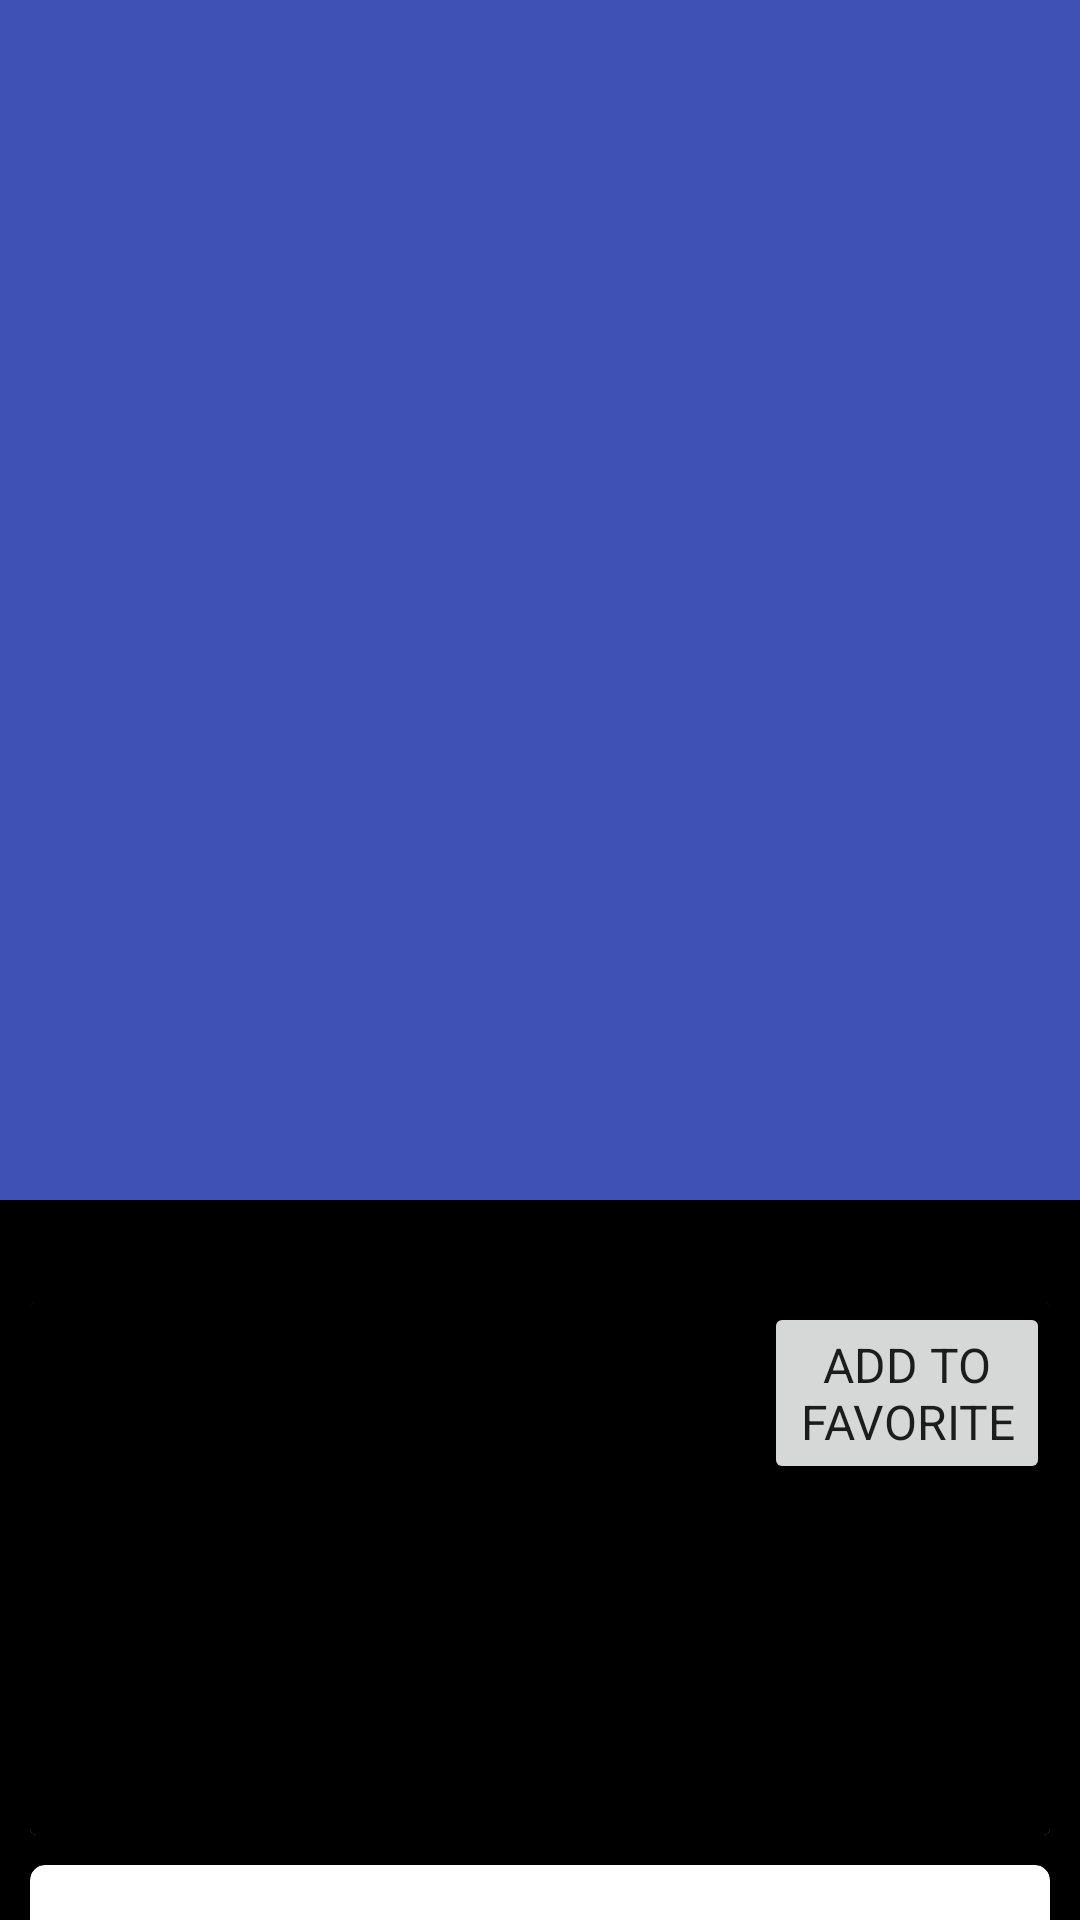

Android layout source for this screen:
<!-- AndroidManifest.xml: activity theme DetailTheme -->
<!-- res/layout/activity_detail.xml -->
<?xml version="1.0" encoding="utf-8"?>


<android.support.design.widget.CoordinatorLayout
    xmlns:android="http://schemas.android.com/apk/res/android"
    xmlns:app="http://schemas.android.com/apk/res-auto"
    xmlns:tools="http://schemas.android.com/tools"
    android:id="@+id/detail_content"
    android:layout_width="match_parent"
    android:layout_height="match_parent"
    android:fitsSystemWindows="true">

    <android.support.design.widget.AppBarLayout
        android:id="@+id/detail_appbar"
        android:layout_width="match_parent"
        android:layout_height="wrap_content"
        android:fitsSystemWindows="true">

        <android.support.design.widget.CollapsingToolbarLayout
            android:id="@+id/collapse_toolbar"
            android:layout_width="match_parent"
            android:layout_height="match_parent"
            app:layout_scrollFlags="scroll|exitUntilCollapsed"
            android:background="?colorPrimary"
            android:fitsSystemWindows="true"
            app:expandedTitleMarginStart="@dimen/detail_expanded_title_margin_start"
            app:expandedTitleMarginEnd="@dimen/detail_expanded_title_margin_end">

            <ImageView
                android:id="@+id/detail_image"
                android:layout_width="match_parent"
                android:layout_height="@dimen/detail_image_height"
                android:adjustViewBounds="true"
                android:scaleType="centerCrop"
                android:fitsSystemWindows="true"
                android:contentDescription="@string/image_description"
                app:layout_collapseMode="parallax"/>

            <android.support.v7.widget.Toolbar
                android:id="@+id/detail_toolbar"
                android:layout_width="match_parent"
                android:layout_height="?attr/actionBarSize"
                app:layout_collapseMode="pin" />
        </android.support.design.widget.CollapsingToolbarLayout>
    </android.support.design.widget.AppBarLayout>

    <android.support.v4.widget.NestedScrollView
        android:id="@+id/detail_scroll"
        android:layout_width="match_parent"
        android:layout_height="match_parent"
        android:layout_gravity="fill_vertical"
        android:paddingBottom="@dimen/detail_nestedscrollview_padding_bototm"
        android:clipToPadding="false"
        app:layout_behavior="@string/appbar_scrolling_view_behavior"
        android:fillViewport="true"
        android:background="@color/black">

        <LinearLayout
            android:layout_width="match_parent"
            android:layout_height="wrap_content"
            android:orientation="vertical"
            android:paddingTop="@dimen/detail_card_padding"
            android:background="@color/black">

            <android.support.v7.widget.CardView
                android:layout_marginLeft="@dimen/detail_card_margin"
                android:layout_marginRight="@dimen/detail_card_margin"
                android:layout_marginTop="@dimen/detail_card_margin"
                android:layout_width="match_parent"
                android:layout_height="wrap_content"
                android:background="@color/black">
                <LinearLayout
                    android:orientation="vertical"
                    android:layout_width="match_parent"
                    android:layout_height="wrap_content"
                    android:background="@color/black">
                    <RelativeLayout
                        android:layout_width="match_parent"
                        android:layout_height="wrap_content"
                        android:background="@android:color/black" >
                        <Button
                            android:id="@+id/favourite_button"
                            android:layout_width="wrap_content"
                            android:layout_height="wrap_content"
                            android:layout_alignParentRight="true"
                            android:layout_alignParentEnd="true"
                            android:text="@string/add_to_favorite_button"
                            style="@style/TextAppearance.AppCompat.Subhead" />
                    </RelativeLayout>
                    <TextView
                        android:id="@+id/detail_overview"
                        android:layout_width="match_parent"
                        android:layout_height="wrap_content"
                        android:focusable="false"
                        android:padding="@dimen/detail_text_padding"
                        android:textColor="@color/white"
                        android:textSize="@dimen/detail_text_size"
                        tools:text="@string/fake_overview" />
                    <TextView
                        android:id="@+id/detail_rate"
                        android:layout_width="match_parent"
                        android:layout_height="wrap_content"
                        android:textColor="@color/white"
                        android:padding="@dimen/detail_text_padding"
                        android:textSize="@dimen/detail_text_size"
                        tools:text="@string/fake_rate"/>
                    <TextView
                        android:id="@+id/detail_date"
                        android:layout_width="match_parent"
                        android:layout_height="wrap_content"
                        android:textColor="@color/white"
                        android:padding="@dimen/detail_text_padding"
                        android:textSize="@dimen/detail_text_size"
                        tools:text="@string/fake_date"/>
                </LinearLayout>
            </android.support.v7.widget.CardView>

            <android.support.v7.widget.CardView
                android:layout_width="match_parent"
                android:layout_height="wrap_content"
                android:layout_marginTop="@dimen/card_margin"
                android:layout_marginBottom="@dimen/card_margin"
                android:layout_marginLeft="@dimen/card_margin"
                android:layout_marginRight="@dimen/card_margin"
                android:padding="@dimen/card_padding"
                app:cardCornerRadius="@dimen/card_corner_radius" >
                <LinearLayout
                    android:layout_width="match_parent"
                    android:layout_height="wrap_content"
                    android:orientation="vertical" >
                    <TextView
                        android:id="@+id/trailer_title"
                        android:layout_width="match_parent"
                        android:layout_height="wrap_content"
                        android:textAppearance="@style/TextAppearance.AppCompat.Subhead"
                        tools:text="@string/fake_trailer_title"/>
                    <android.support.v7.widget.RecyclerView
                        android:id="@+id/trailer_view"
                        android:layout_width="match_parent"
                        android:layout_height="@dimen/recyclerview_trailer_fix_height"
                        android:paddingTop="@dimen/recyclerview_padding_top"
                        android:paddingStart="@dimen/recyclerview_padding_left"
                        android:paddingLeft="@dimen/recyclerview_padding_left"
                        android:paddingRight="@dimen/recyclerview_padding_right"
                        android:paddingEnd="@dimen/recyclerview_padding_right">
                    </android.support.v7.widget.RecyclerView>
                </LinearLayout>
            </android.support.v7.widget.CardView>

            <android.support.v7.widget.CardView
                android:layout_width="match_parent"
                android:layout_height="wrap_content"
                android:layout_marginTop="@dimen/card_margin"
                android:layout_marginBottom="@dimen/card_margin"
                android:layout_marginLeft="@dimen/card_margin"
                android:layout_marginRight="@dimen/card_margin"
                android:padding="@dimen/card_padding"
                app:cardCornerRadius="@dimen/card_corner_radius" >
                <LinearLayout
                    android:layout_width="match_parent"
                    android:layout_height="wrap_content"
                    android:orientation="vertical" >
                    <TextView
                        android:id="@+id/review_title"
                        android:layout_width="match_parent"
                        android:layout_height="wrap_content"
                        android:textAppearance="@style/TextAppearance.AppCompat.Subhead"
                        tools:text="@string/fake_review_title"/>
                    <android.support.v7.widget.RecyclerView
                        android:id="@+id/review_view"
                        android:layout_width="match_parent"
                        android:layout_height="@dimen/recyclerview_review_fix_height"
                        android:paddingTop="@dimen/recyclerview_padding_top"
                        android:paddingStart="@dimen/recyclerview_padding_left"
                        android:paddingLeft="@dimen/recyclerview_padding_left"
                        android:paddingRight="@dimen/recyclerview_padding_right"
                        android:paddingEnd="@dimen/recyclerview_padding_right">
                    </android.support.v7.widget.RecyclerView>
                </LinearLayout>
            </android.support.v7.widget.CardView>

        </LinearLayout>
    </android.support.v4.widget.NestedScrollView>
</android.support.design.widget.CoordinatorLayout>
<!-- resources referenced by this layout -->
<resources>
  <color name="black">#000000</color>
  <color name="white">#FFFFFF</color>
  <dimen name="card_corner_radius">5dp</dimen>
  <dimen name="card_margin">10dp</dimen>
  <dimen name="card_padding">5dp</dimen>
  <dimen name="detail_card_margin">10dp</dimen>
  <dimen name="detail_card_padding">24dp</dimen>
  <dimen name="detail_expanded_title_margin_end">124dp</dimen>
  <dimen name="detail_expanded_title_margin_start">78dp</dimen>
  <dimen name="detail_image_height">400dp</dimen>
  <dimen name="detail_nestedscrollview_padding_bototm">70dp</dimen>
  <dimen name="detail_text_padding">6dp</dimen>
  <dimen name="detail_text_size">20sp</dimen>
  <dimen name="recyclerview_padding_left">10dp</dimen>
  <dimen name="recyclerview_padding_right">0dp</dimen>
  <dimen name="recyclerview_padding_top">5dp</dimen>
  <dimen name="recyclerview_review_fix_height">200dp</dimen>
  <dimen name="recyclerview_trailer_fix_height">150dp</dimen>
  <string name="add_to_favorite_button">Add To\nFavorite</string>
  <string name="fake_date">2017”05”19</string>
  <string name="fake_overview">movie overview</string>
  <string name="fake_rate">10.0</string>
  <string name="fake_review_title">Reviews</string>
  <string name="fake_trailer_title">Trailers</string>
  <string name="image_description">movie_poster</string>
  <style name="DetailTheme" parent="Theme.AppCompat.Light.NoActionBar">
          
          <item name="colorPrimary">@color/colorPrimary</item>
          <item name="colorPrimaryDark">@color/colorPrimaryDark</item>
          <item name="colorAccent">@color/colorAccent</item>
      </style>
  <color name="colorPrimary">#3F51B5</color>
  <color name="colorPrimaryDark">#303F9F</color>
  <color name="colorAccent">#FF4081</color>
</resources>
